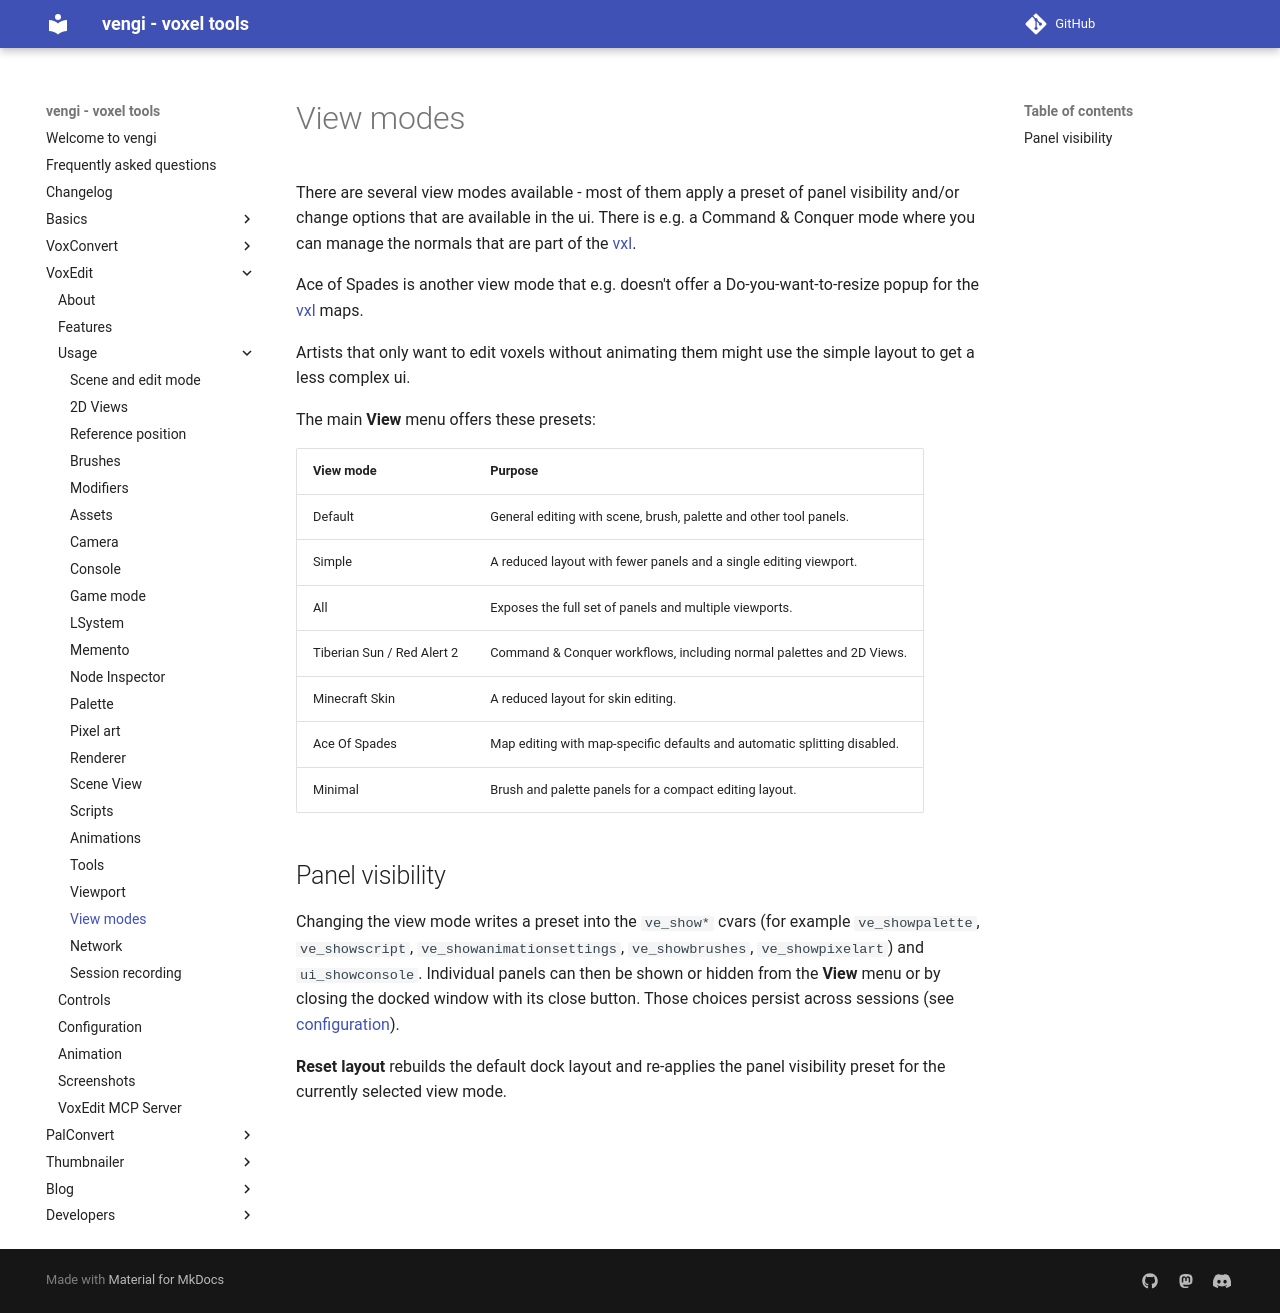

repository: vengi-voxel/vengi · page: voxedit/usage/ViewModes/index.html · generator: mkdocs

# View modes

There are several view modes available - most of them apply a preset of panel visibility and/or change options that are available in the ui. There is e.g. a Command & Conquer mode where you can manage the normals that are part of the [vxl](../../Formats.md).

Ace of Spades is another view mode that e.g. doesn't offer a Do-you-want-to-resize popup for the [vxl](../../Formats.md) maps.

Artists that only want to edit voxels without animating them might use the simple layout to get a less complex ui.

The main **View** menu offers these presets:

| View mode | Purpose |
| --- | --- |
| Default | General editing with scene, brush, palette and other tool panels. |
| Simple | A reduced layout with fewer panels and a single editing viewport. |
| All | Exposes the full set of panels and multiple viewports. |
| Tiberian Sun / Red Alert 2 | Command & Conquer workflows, including normal palettes and 2D Views. |
| Minecraft Skin | A reduced layout for skin editing. |
| Ace Of Spades | Map editing with map-specific defaults and automatic splitting disabled. |
| Minimal | Brush and palette panels for a compact editing layout. |

## Panel visibility

Changing the view mode writes a preset into the `ve_show*` cvars (for example `ve_showpalette`, `ve_showscript`, `ve_showanimationsettings`, `ve_showbrushes`, `ve_showpixelart`) and `ui_showconsole`.
Individual panels can then be shown or hidden from the **View** menu or by closing the docked window with its close button.
Those choices persist across sessions (see [configuration](../Configuration.md)).

**Reset layout** rebuilds the default dock layout and re-applies the panel visibility preset for the currently selected view mode.
